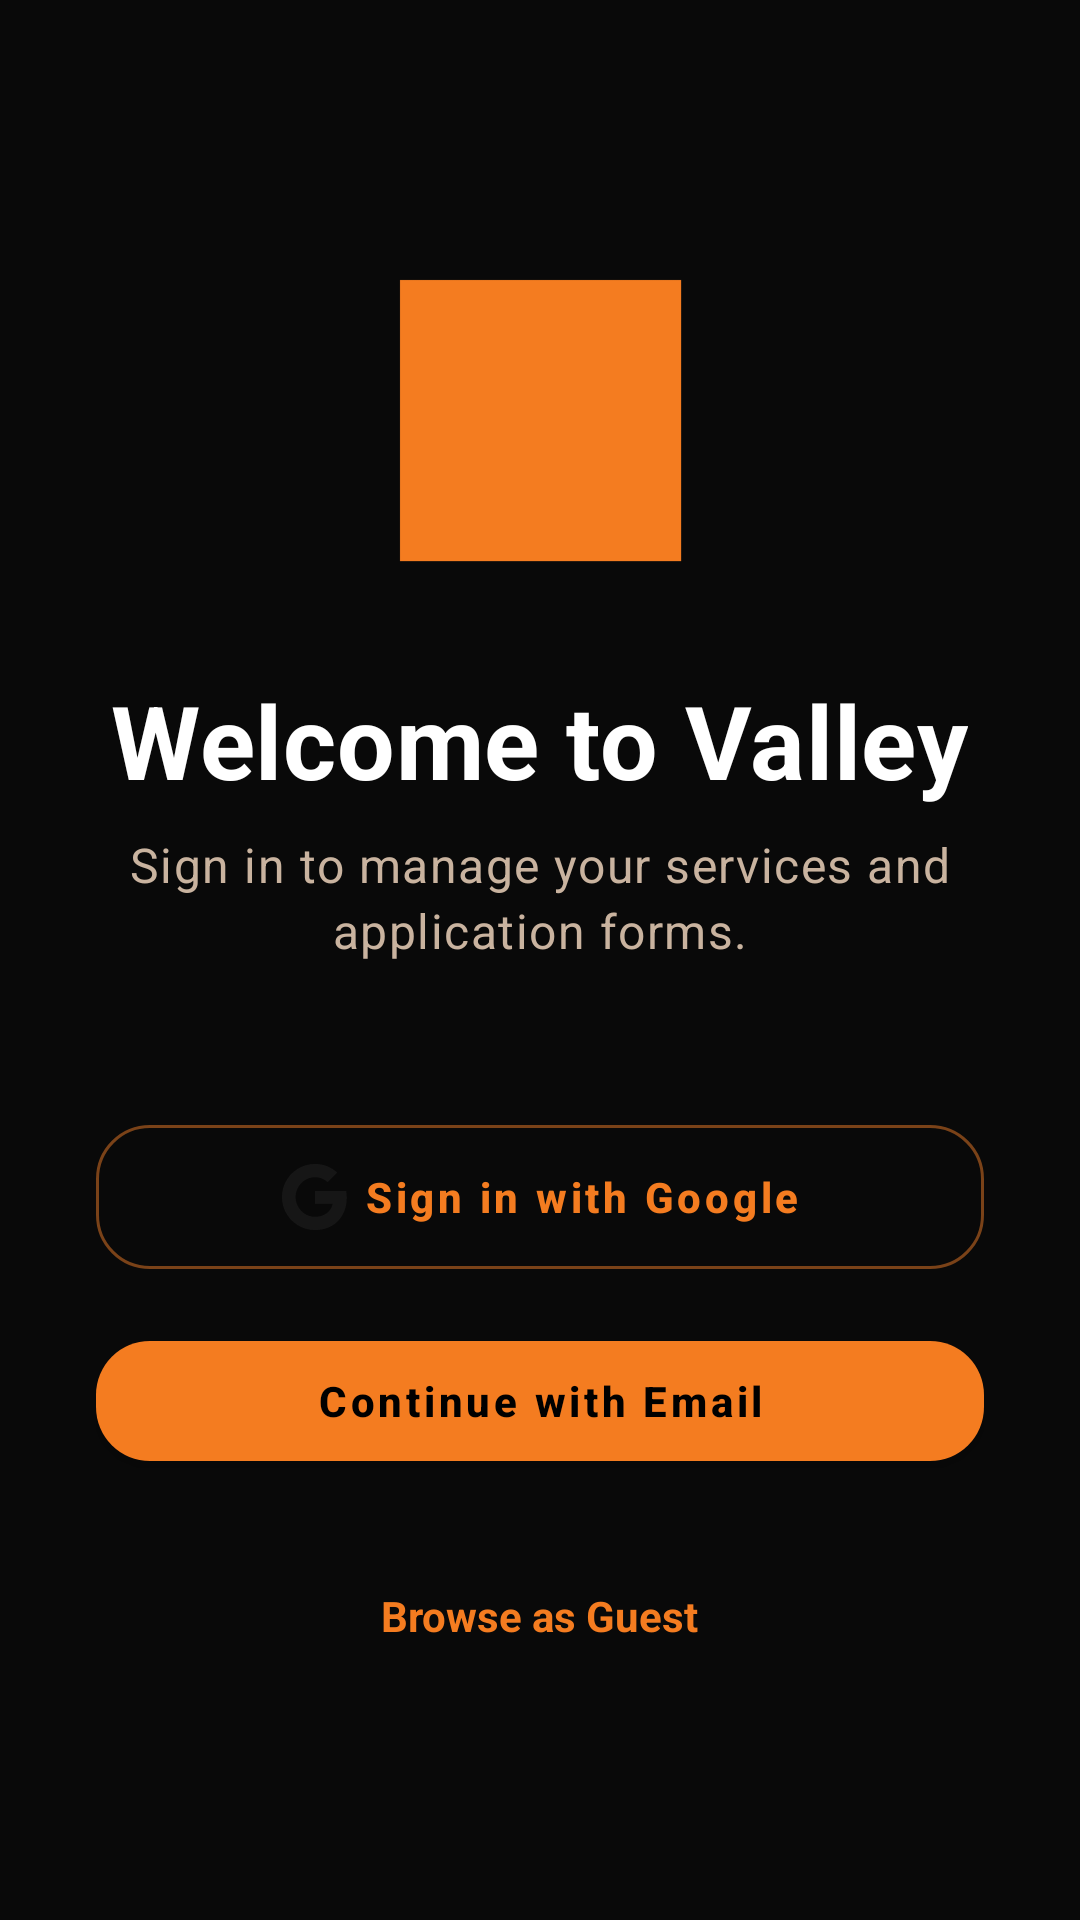

This screen was rendered from an Android layout file. Write that file and the resources it references.
<!-- AndroidManifest.xml: application theme Theme.VCClientAndroidApp -->
<!-- res/layout/fragment_auth.xml -->
<?xml version="1.0" encoding="utf-8"?>
<LinearLayout xmlns:android="http://schemas.android.com/apk/res/android"
    xmlns:app="http://schemas.android.com/apk/res-auto"
    android:layout_width="match_parent"
    android:layout_height="match_parent"
    android:background="@color/page_background"
    android:gravity="center"
    android:orientation="vertical"
    android:padding="32dp">

    <ImageView
        android:layout_width="120dp"
        android:layout_height="120dp"
        android:src="@mipmap/ic_launcher_foreground"
        app:tint="@color/brand_teal" />

    <TextView
        style="@style/TextAppearance.VCClientAndroidApp.HeroTitle"
        android:layout_width="wrap_content"
        android:layout_height="wrap_content"
        android:layout_marginTop="24dp"
        android:text="Welcome to Valley"
        android:textAlignment="center" />

    <TextView
        style="@style/TextAppearance.VCClientAndroidApp.Body"
        android:layout_width="wrap_content"
        android:layout_height="wrap_content"
        android:layout_marginTop="8dp"
        android:text="Sign in to manage your services and application forms."
        android:textAlignment="center"
        android:textColor="@color/text_secondary" />

    <com.google.android.material.button.MaterialButton
        android:id="@+id/btnGoogleSignIn"
        style="@style/Widget.VCClientAndroidApp.Button.Outlined"
        android:layout_width="match_parent"
        android:layout_height="wrap_content"
        android:layout_marginTop="48dp"
        android:padding="12dp"
        android:text="Sign in with Google"
        app:icon="@drawable/ic_google"
        app:iconGravity="textStart"
        app:strokeColor="@color/surface_border" />

    <com.google.android.material.button.MaterialButton
        android:id="@+id/btnEmailSignIn"
        style="@style/Widget.VCClientAndroidApp.Button"
        android:layout_width="match_parent"
        android:layout_height="wrap_content"
        android:layout_marginTop="12dp"
        android:text="Continue with Email" />

    <TextView
        android:id="@+id/tvSkipAuth"
        android:layout_width="wrap_content"
        android:layout_height="wrap_content"
        android:layout_marginTop="24dp"
        android:padding="12dp"
        android:text="Browse as Guest"
        android:textColor="@color/brand_teal"
        android:textStyle="bold" />

</LinearLayout>
<!-- resources referenced by this layout -->
<resources>
  <color name="brand_teal">#F47C20</color>
  <color name="page_background">#090909</color>
  <color name="surface_border">#7A4218</color>
  <color name="text_secondary">#C9B39F</color>
  <!-- mipmap ic_launcher_foreground (drawable) -->
  <?xml version="1.0" encoding="utf-8"?>
  <layer-list xmlns:android="http://schemas.android.com/apk/res/android">
      <item
          android:drawable="@drawable/vc_logo"
          android:gravity="center" />
  </layer-list>
  <style name="TextAppearance.VCClientAndroidApp.Body" parent="TextAppearance.MaterialComponents.Body1">
          <item name="android:textColor">@color/text_secondary</item>
          <item name="android:lineSpacingExtra">3dp</item>
      </style>
  <style name="TextAppearance.VCClientAndroidApp.HeroTitle" parent="TextAppearance.MaterialComponents.Headline4">
          <item name="android:textColor">@color/hero_text</item>
          <item name="android:textStyle">bold</item>
      </style>
  <style name="Widget.VCClientAndroidApp.Button" parent="Widget.MaterialComponents.Button">
          <item name="backgroundTint">@color/brand_teal</item>
          <item name="cornerRadius">18dp</item>
          <item name="android:textAllCaps">false</item>
          <item name="android:textStyle">bold</item>
          <item name="android:minHeight">52dp</item>
          <item name="android:textColor">@color/black</item>
      </style>
  <style name="Widget.VCClientAndroidApp.Button.Outlined" parent="Widget.MaterialComponents.Button.OutlinedButton">
          <item name="strokeColor">@color/brand_teal</item>
          <item name="strokeWidth">1dp</item>
          <item name="cornerRadius">18dp</item>
          <item name="android:textAllCaps">false</item>
          <item name="android:textStyle">bold</item>
          <item name="android:minHeight">52dp</item>
          <item name="android:textColor">@color/brand_teal</item>
      </style>
  <color name="hero_text">#FFFFFFFF</color>
  <color name="black">#FF000000</color>
  <color name="brand_navy">#161616</color>
  <color name="brand_navy_dark">#000000</color>
  <color name="white">#FFFFFFFF</color>
  <color name="brand_teal_dark">#C85E08</color>
  <color name="surface">#141414</color>
  <color name="text_primary">#FFF5EC</color>
  <style name="Widget.VCClientAndroidApp.EditText" parent="Widget.AppCompat.EditText">
          <item name="android:textColor">@color/text_primary</item>
          <item name="android:textColorHint">@color/text_secondary</item>
      </style>
  <style name="Widget.VCClientAndroidApp.CheckBox" parent="Widget.AppCompat.CompoundButton.CheckBox">
          <item name="android:textColor">@color/text_primary</item>
          <item name="buttonTint">@color/brand_teal</item>
      </style>
  <style name="Widget.VCClientAndroidApp.RadioButton" parent="Widget.AppCompat.CompoundButton.RadioButton">
          <item name="android:textColor">@color/text_primary</item>
          <item name="buttonTint">@color/brand_teal</item>
      </style>
</resources>
